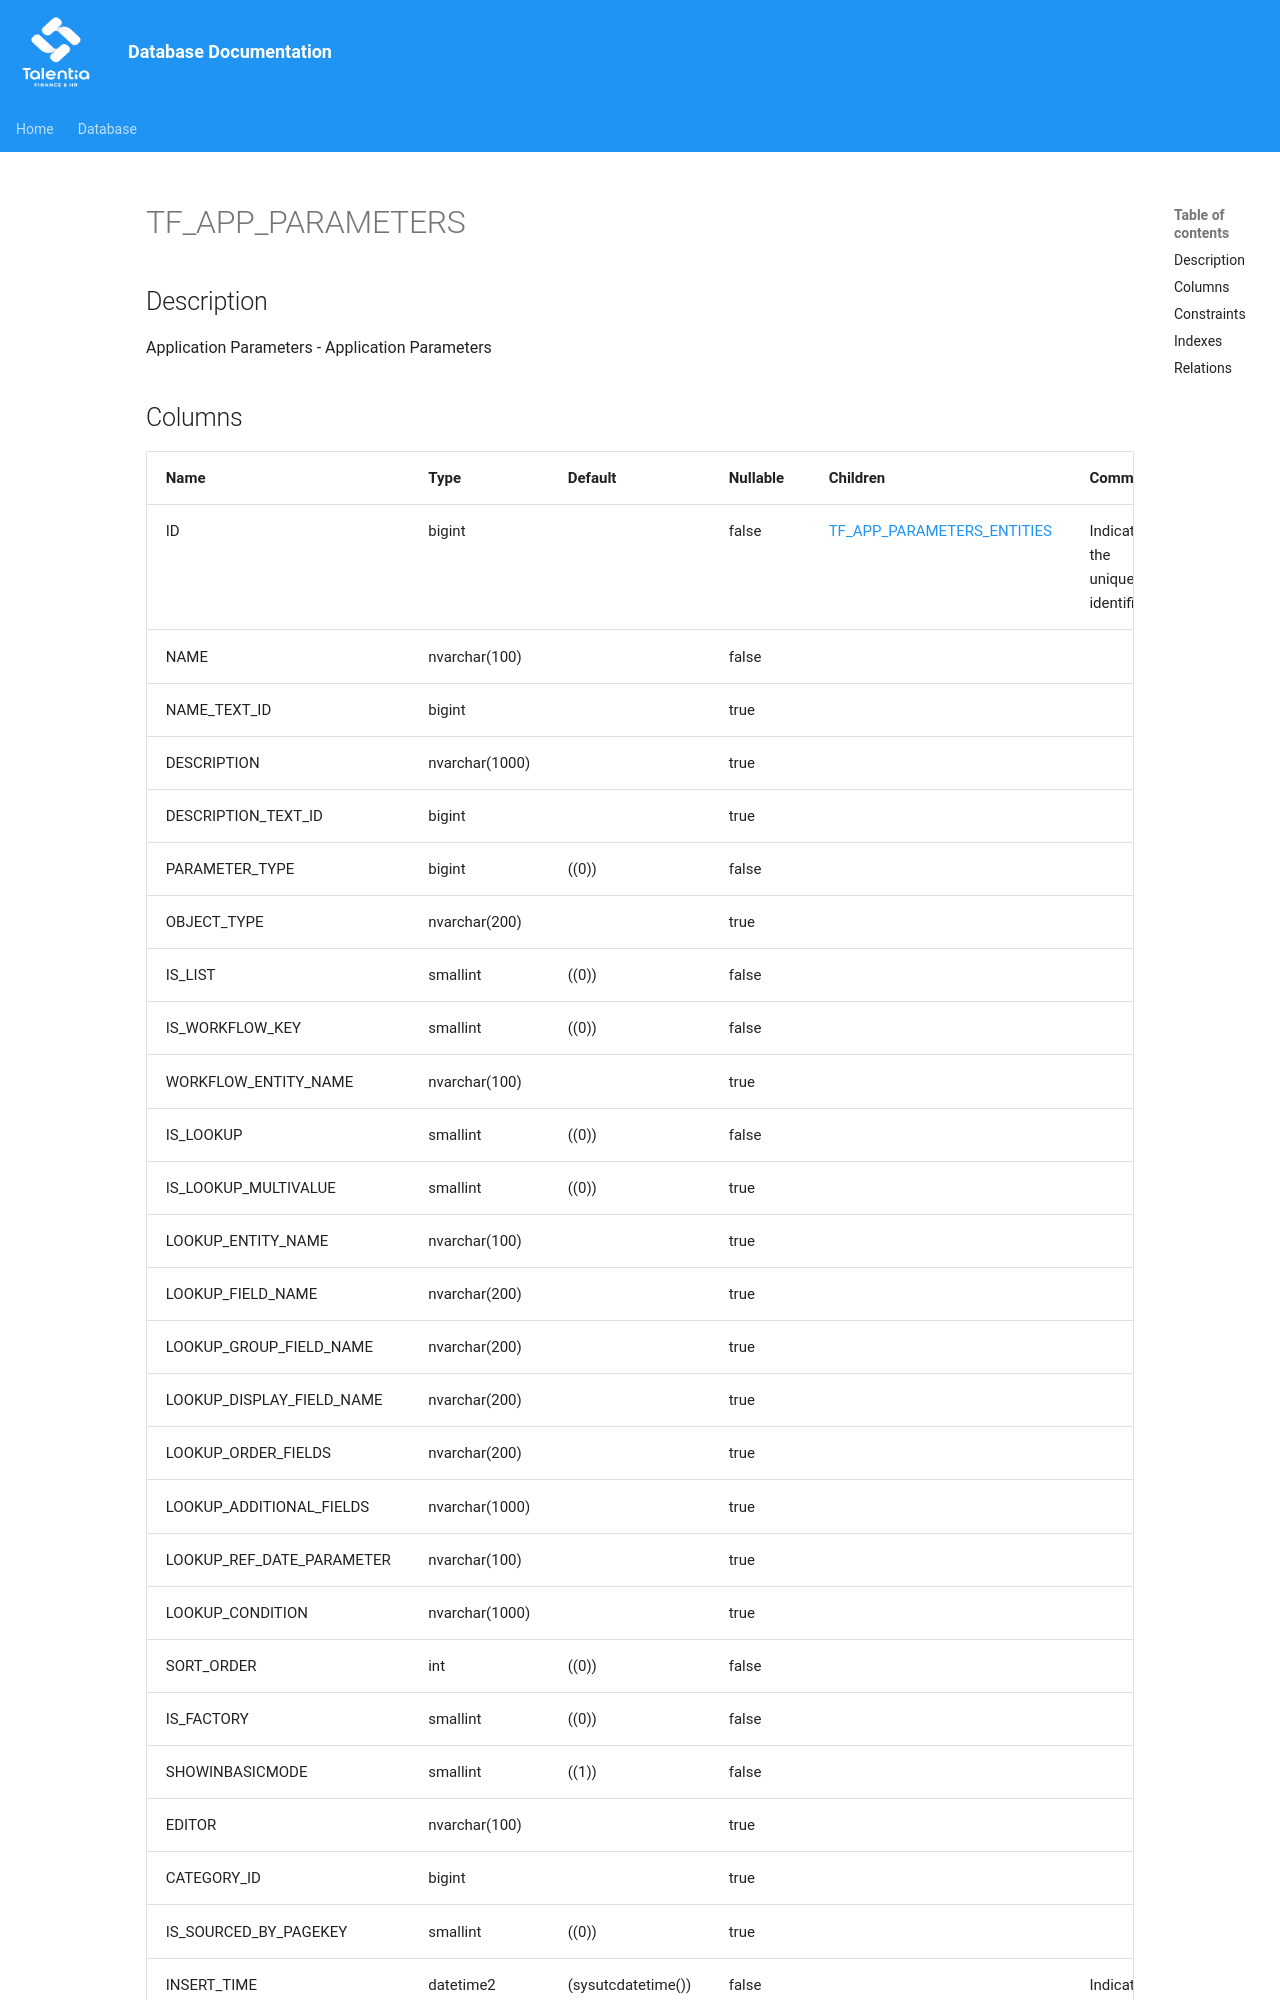

repository: giovanniporcelli/documentazione-db · page: schema/TF_APP_PARAMETERS/index.html · generator: mkdocs

# TF_APP_PARAMETERS

## Description

Application Parameters - Application Parameters  


## Columns

| Name | Type | Default | Nullable | Children | Comment |
| ---- | ---- | ------- | -------- | -------- | ------- |
| ID | bigint |  | false | [TF_APP_PARAMETERS_ENTITIES](TF_APP_PARAMETERS_ENTITIES.md) | Indicates the unique identifier |
| NAME | nvarchar(100) |  | false |  |  |
| NAME_TEXT_ID | bigint |  | true |  |  |
| DESCRIPTION | nvarchar(1000) |  | true |  |  |
| DESCRIPTION_TEXT_ID | bigint |  | true |  |  |
| PARAMETER_TYPE | bigint | ((0)) | false |  |  |
| OBJECT_TYPE | nvarchar(200) |  | true |  |  |
| IS_LIST | smallint | ((0)) | false |  |  |
| IS_WORKFLOW_KEY | smallint | ((0)) | false |  |  |
| WORKFLOW_ENTITY_NAME | nvarchar(100) |  | true |  |  |
| IS_LOOKUP | smallint | ((0)) | false |  |  |
